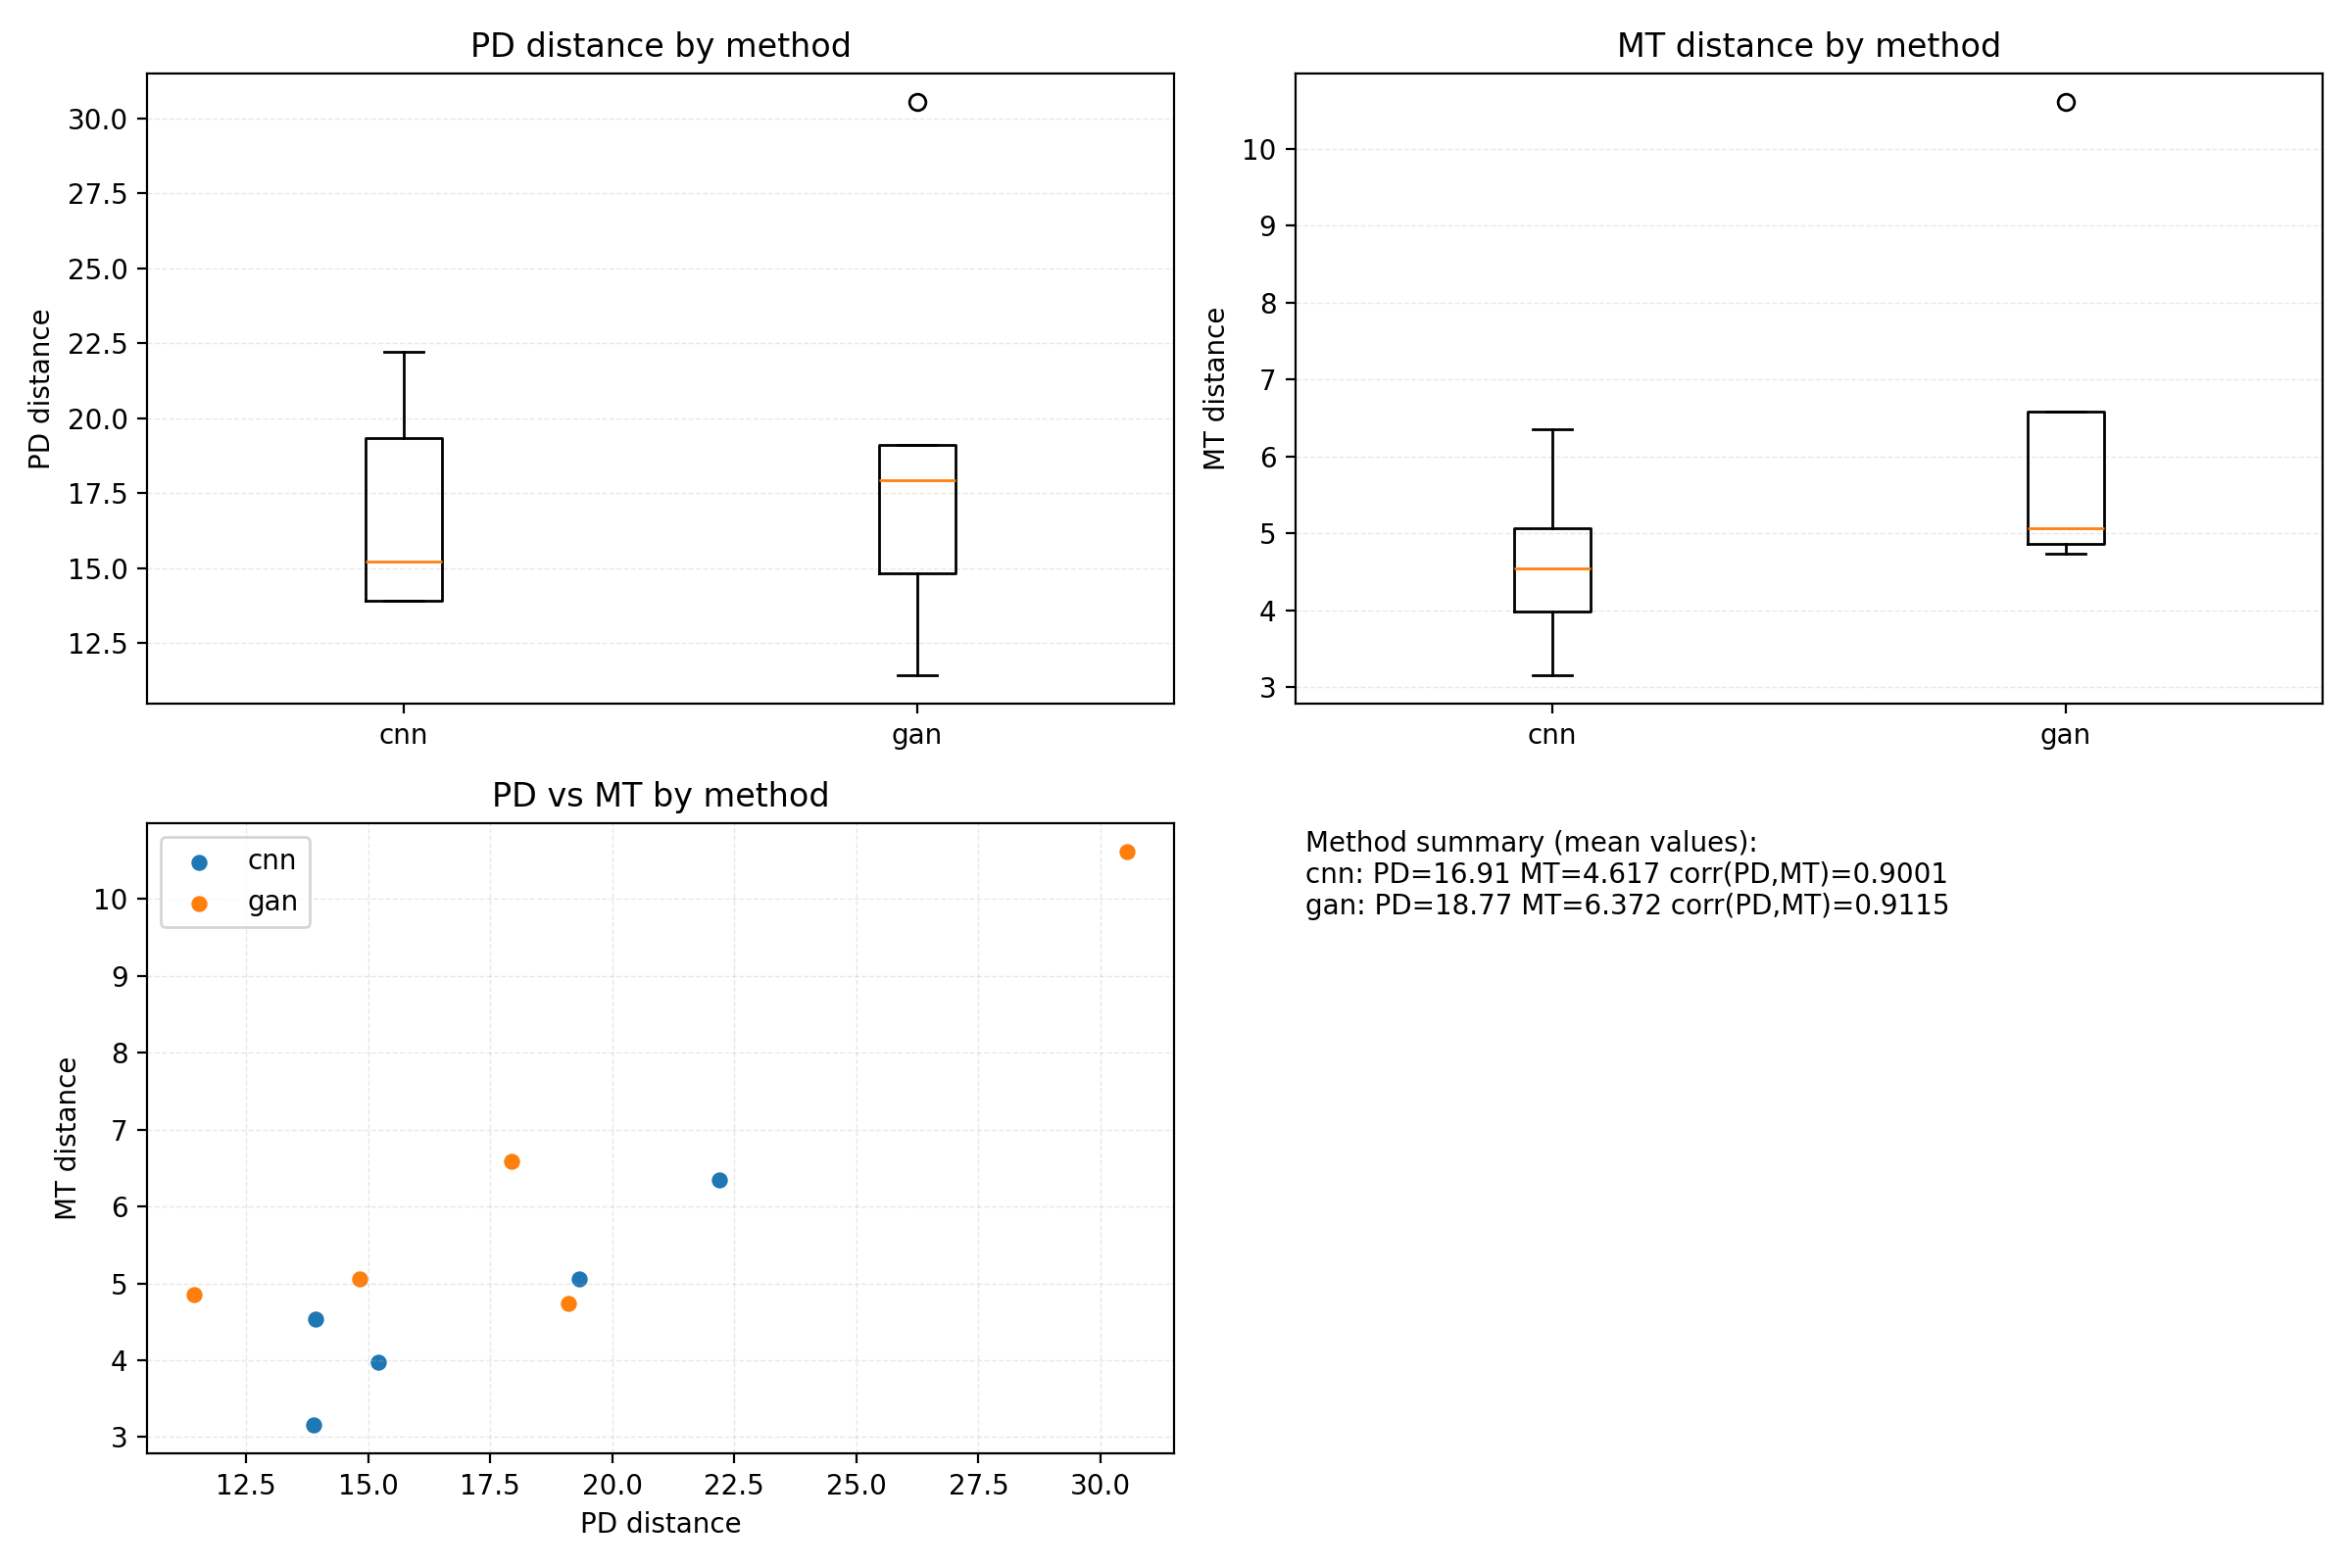

The file beside this chart, header and first rows:
method, pd_n, pd_mean, mt_n, mt_mean, paired_n, pd_mt_pearson
cnn, 5, 16.91, 5, 4.617, 5, 0.9001
gan, 5, 18.77, 5, 6.372, 5, 0.9115
